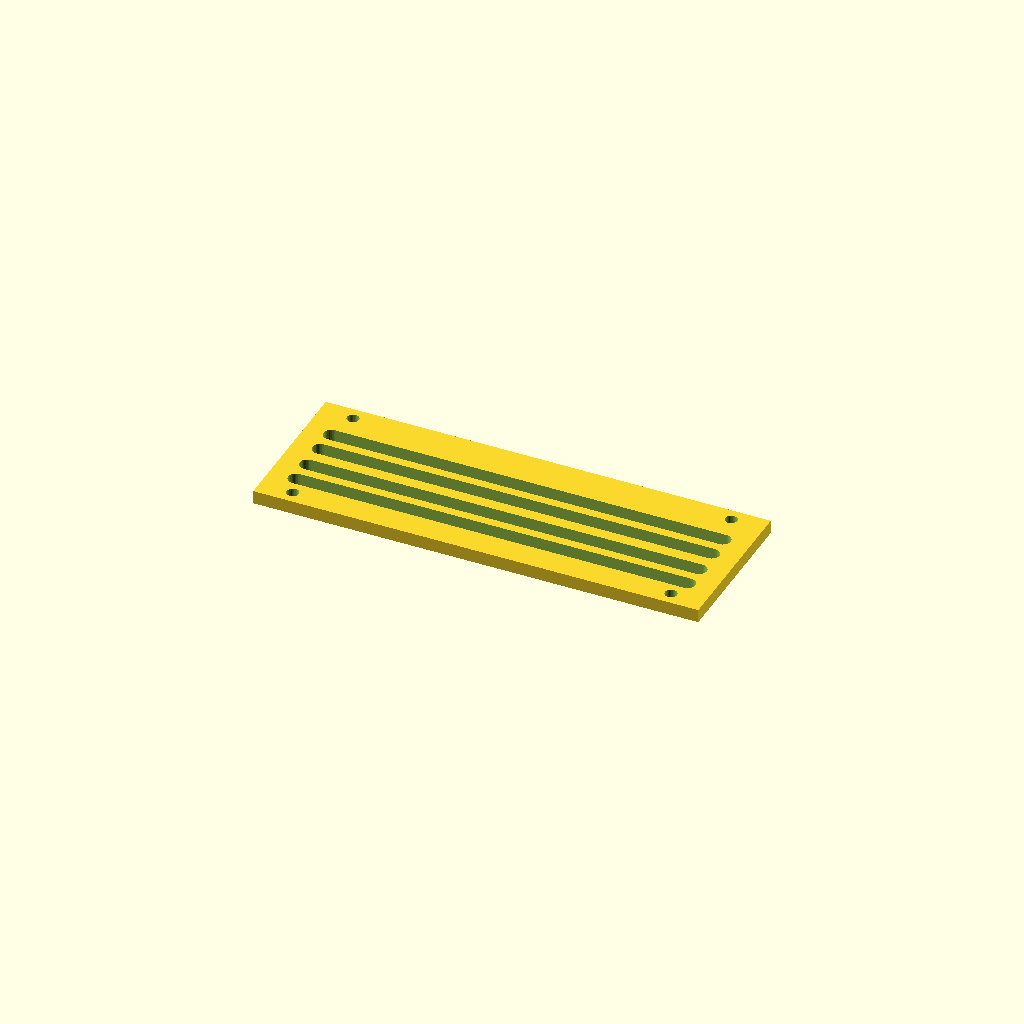
Cell 1: the model at its default parameters.
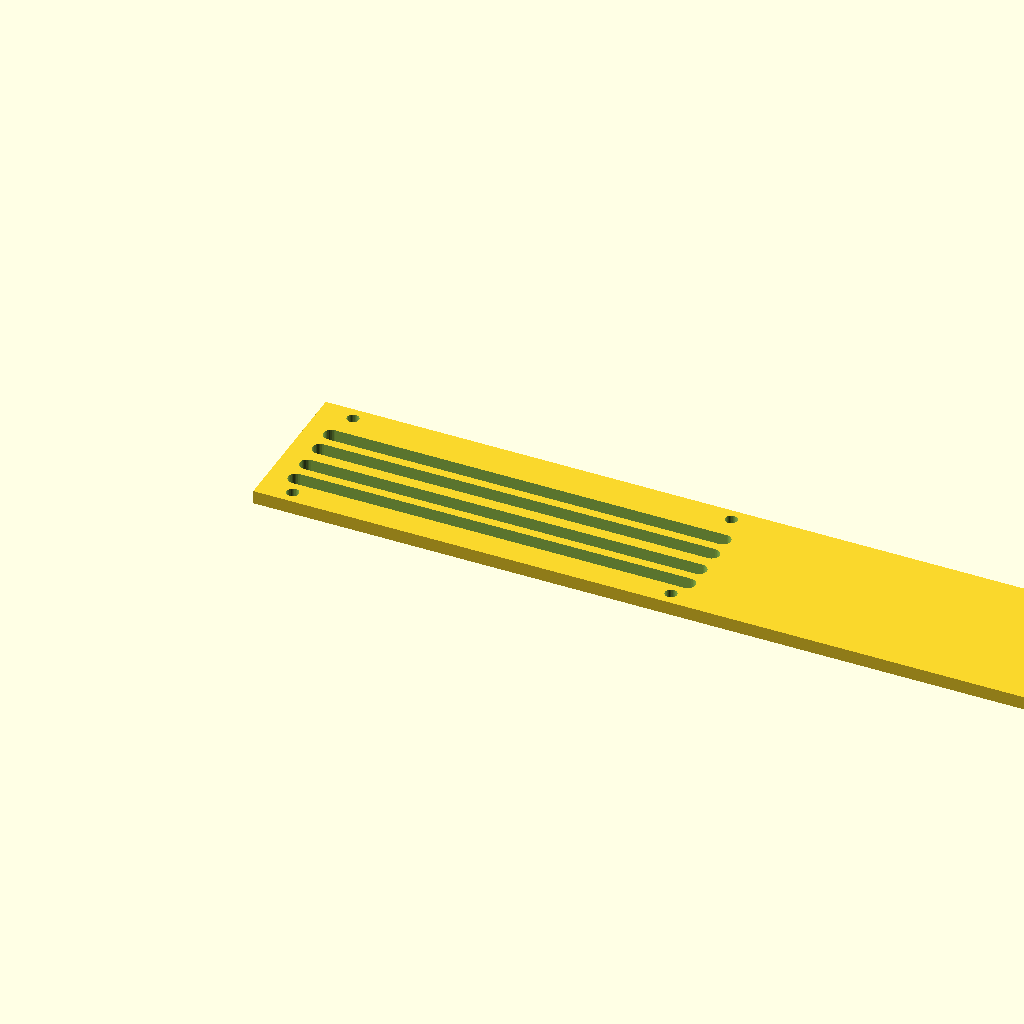
Cell 2: the same model with panel_w = 400.
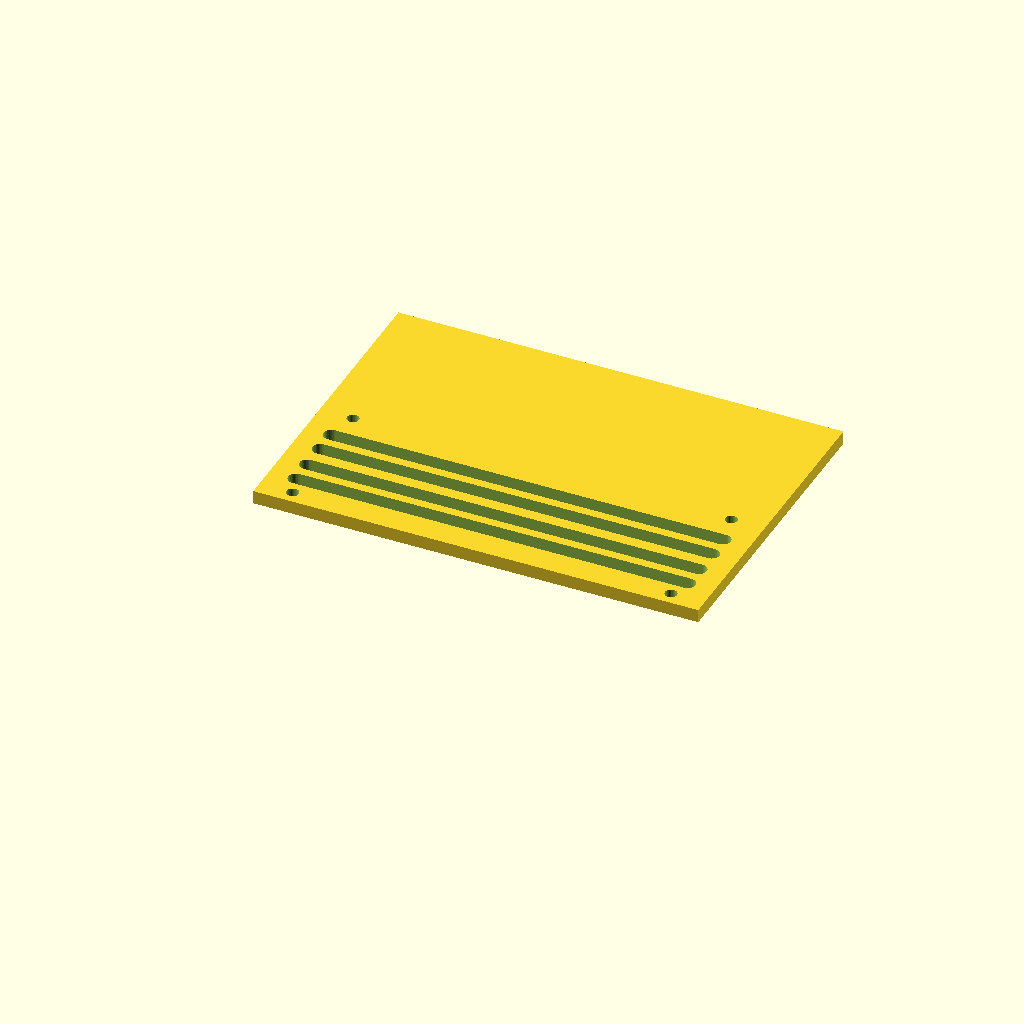
Cell 3: the same model with panel_d = 140.
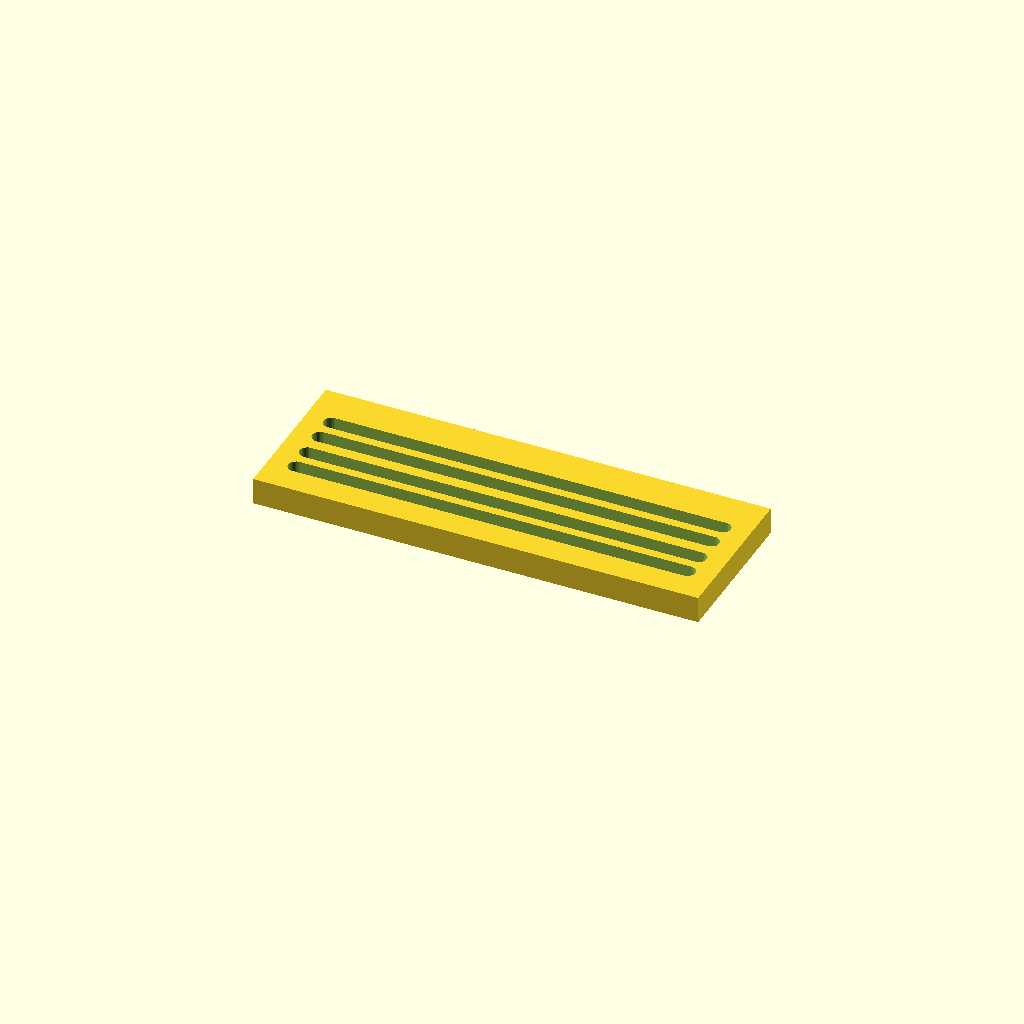
Cell 4: the same model with thick = 12.
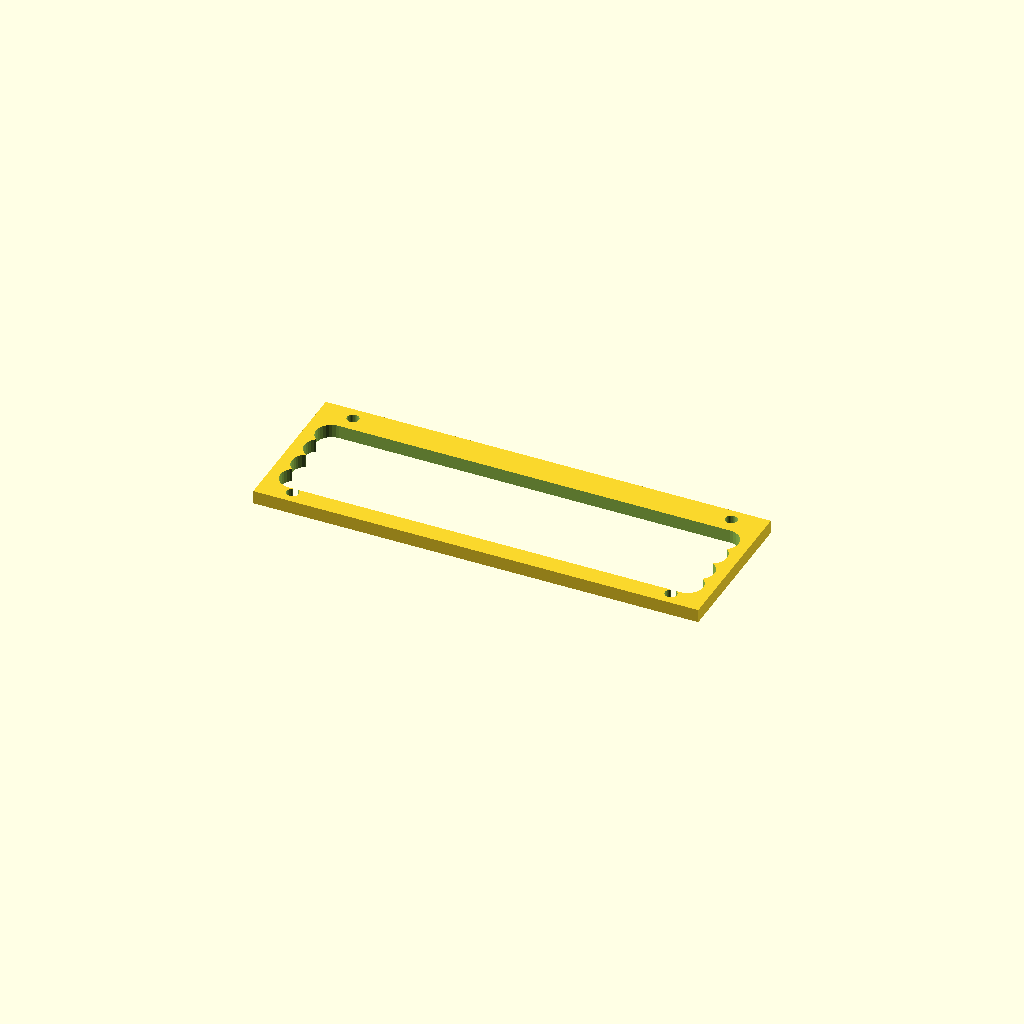
Cell 5: the same model with slot_w = 14.
All cells are drawn from one camera (rotation 55°, 0°, 25°, orthographic, colour scheme Cornfield), so only the parameter changes between them.
Source of the model, optional_data/data/gen3/slottedpanels/part_0041.scad:
$fn = 32;

// ----------------------------------------------------------------------
// Slotted panel: 200 x 70 mm, 4 ряда of slots
// ----------------------------------------------------------------------

// --- parameters (mm) ---
panel_w = 200;            // panel width
panel_d = 70;             // panel depth
thick = 6;                // panel thickness
slot_w = 7;               // slot width
pitch0 = 11;              // first row pitch
pitch_step = 1.2;         // pitch increase per row
margin = 12;              // margin around the slot field
rows = 4;                 // number of slot rows
mount_d = 5.4;            // mounting holes
mount_x = 85;             // mounting hole offset

difference() {
  union() {
    cube([panel_w, panel_d, thick]);
  }
  /* slot rows: stadium shaped cutters, 2.5 mm clear of both faces */
  /* row 0: pitch 11, length 176 */
  hull() {
    translate([12, 15.5, -2.5]) cylinder(h = thick + 5, d = slot_w);
    translate([188, 15.5, -2.5]) cylinder(h = thick + 5, d = slot_w);
  }
  /* row 1: pitch 12.2, length 176 */
  hull() {
    translate([12, 26.5, -2.5]) cylinder(h = thick + 5, d = slot_w);
    translate([188, 26.5, -2.5]) cylinder(h = thick + 5, d = slot_w);
  }
  /* row 2: pitch 11, length 176 */
  hull() {
    translate([12, 38.7, -2.5]) cylinder(h = thick + 5, d = slot_w);
    translate([188, 38.7, -2.5]) cylinder(h = thick + 5, d = slot_w);
  }
  /* row 3: pitch 12.2, length 176 */
  hull() {
    translate([12, 49.7, -2.5]) cylinder(h = thick + 5, d = slot_w);
    translate([188, 49.7, -2.5]) cylinder(h = thick + 5, d = slot_w);
  }
  translate([15, 6, -2.5]) cylinder(h = 11, d = mount_d);
  translate([15, 64, -2.5]) cylinder(h = 11, d = mount_d);
  translate([185, 6, -2.5]) cylinder(h = 11, d = mount_d);
  translate([185, 64, -2.5]) cylinder(h = 11, d = mount_d);
}
Customizer parameters (derived from the source; name, type, default, range or options):
panel_w: number, default 200
panel_d: number, default 70
thick: number, default 6
slot_w: number, default 7
pitch0: number, default 11
pitch_step: number, default 1.2
margin: number, default 12
rows: number, default 4
mount_d: number, default 5.4
mount_x: number, default 85
